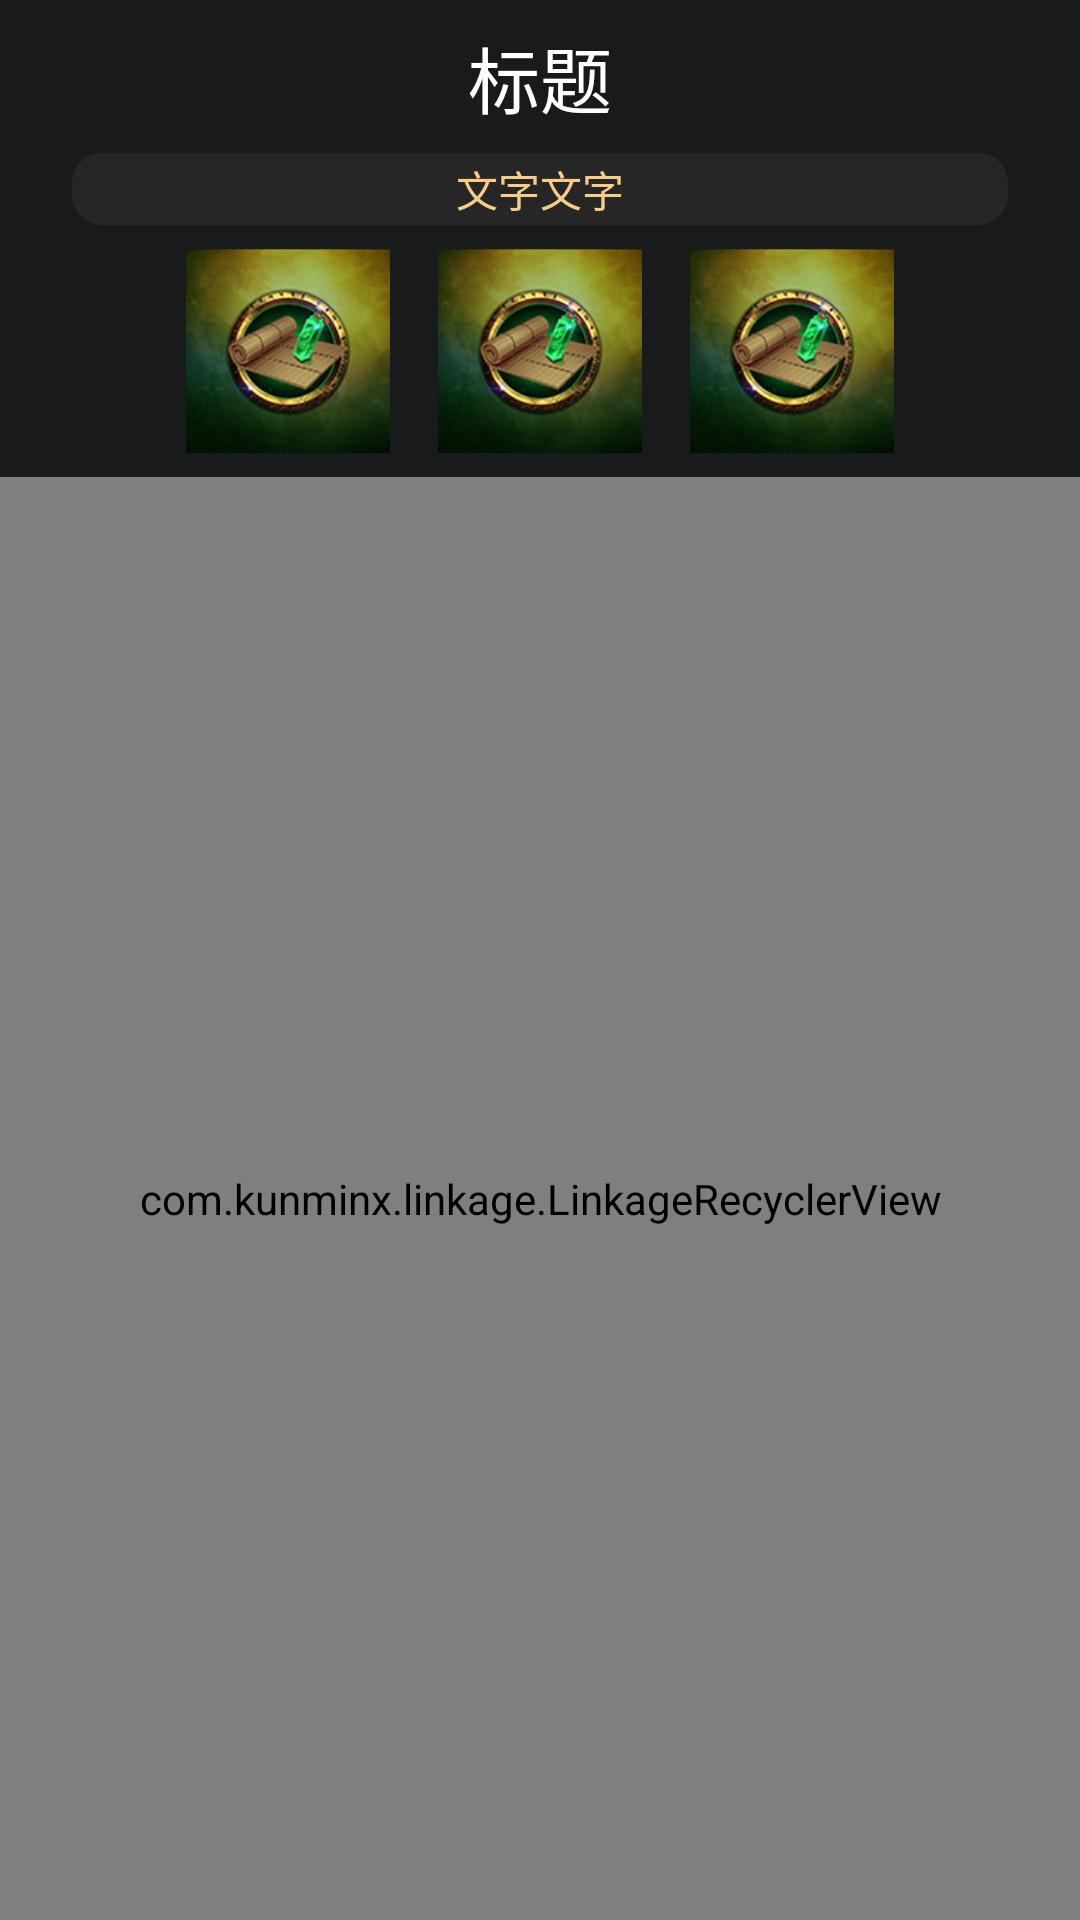

Reconstruct the res/layout file that produces this screen, plus the resources it refers to.
<!-- AndroidManifest.xml: activity theme Theme.Framework.NoActionBar -->
<!-- res/layout/fragment_main.xml -->
<?xml version="1.0" encoding="utf-8"?>
<LinearLayout
    xmlns:android="http://schemas.android.com/apk/res/android"
    xmlns:app="http://schemas.android.com/apk/res-auto"
    xmlns:tools="http://schemas.android.com/tools"
    android:layout_width="match_parent"
    android:layout_height="match_parent"
    android:orientation="vertical"
    >
    <LinearLayout
        android:id="@+id/ll_header"
        android:layout_width="match_parent"
        android:layout_height="wrap_content"
        android:orientation="vertical" android:background="@color/c_black_1">
        <LinearLayout
            android:layout_width="match_parent"
            android:layout_height="wrap_content"
            android:gravity="center"
            android:layout_marginTop="8dp"
            >
                <TextView
                    android:layout_width="wrap_content"
                    android:layout_height="wrap_content"
                    android:gravity="center"
                    android:textSize="24dp"
                    android:textColor="@color/white"
                    android:text="标题"></TextView>
        </LinearLayout>
        <LinearLayout
            android:layout_width="match_parent"
            android:layout_height="wrap_content"
            android:layout_marginTop="8dp"
            android:layout_marginBottom="8dp"
            android:layout_marginLeft="24dp"
            android:layout_marginRight="24dp">
            <LinearLayout
                android:layout_width="match_parent"
                android:layout_height="24dp"
                android:background="@drawable/background_radius_black"
                android:gravity="center">
                <TextView
                    android:layout_width="wrap_content"
                    android:layout_height="wrap_content"
                    android:text="文字文字"
                    android:textColor="@color/c_golden_2">

                </TextView>
            </LinearLayout>
        </LinearLayout>
        <LinearLayout
            android:layout_width="match_parent"
            android:layout_height="wrap_content"
            android:orientation="horizontal"
            android:gravity="center"
            android:layout_marginTop="0dp"
            android:layout_marginBottom="8dp">
            <androidx.appcompat.widget.AppCompatImageView
                android:id="@+id/img_1"
                android:layout_width="68dp"
                android:layout_height="68dp"
                android:scaleType="fitXY"
                android:layout_marginLeft="0dp"
                android:layout_marginTop="0dp"
                app:srcCompat="@drawable/header_temp" />
            <androidx.appcompat.widget.AppCompatImageView
                android:id="@+id/img_2"
                android:layout_width="68dp"
                android:layout_height="68dp"
                android:scaleType="fitXY"
                android:layout_marginLeft="16dp"
                android:layout_marginTop="0dp"
                app:srcCompat="@drawable/header_temp" />
            <androidx.appcompat.widget.AppCompatImageView
                android:id="@+id/img_3"
                android:layout_width="68dp"
                android:layout_height="68dp"
                android:scaleType="fitXY"
                android:layout_marginLeft="16dp"
                android:layout_marginTop="0dp"
                app:srcCompat="@drawable/header_temp" />
        </LinearLayout>
    </LinearLayout>
    <com.kunminx.linkage.LinkageRecyclerView
        android:id="@+id/linkage"
        android:layout_width="match_parent"
        android:layout_height="match_parent" />

</LinearLayout>
<!-- resources referenced by this layout -->
<resources>
  <color name="c_black_1">#191a1c</color>
  <color name="c_golden_2">#f8cc86</color>
  <color name="white">#FFFFFFFF</color>
  <!-- drawable background_radius_black (drawable-v24) -->
  <?xml version="1.0" encoding="utf-8"?>
  <layer-list xmlns:android="http://schemas.android.com/apk/res/android">
      <item>
          <shape>
              <corners android:radius="10dp" />
              <solid android:color="@color/c_black_2" />
          </shape>
      </item>
  </layer-list>
  <!-- drawable header_temp: jpg bitmap (drawable-v24, 24668 bytes) -->
  <style name="Theme.Framework.NoActionBar">
          <item name="windowActionBar">false</item>
          <item name="windowNoTitle">true</item>
      </style>
  <color name="c_black_2">#262626</color>
</resources>
